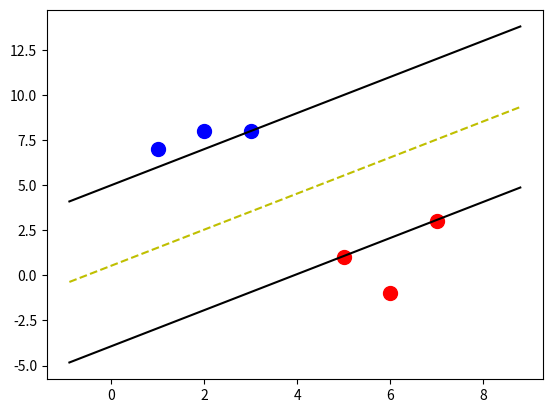

This chart was generated by the following Python code:
import matplotlib.pyplot as plt 
import numpy as np 


class SVM:
    """
    Support vector Machine with Linear kernel.

     Example: 
    
    ```python
        data_dict = {-1: np.array([[1,7],[2,8],[3,8]]),1: np.array([[5,1],[6,-1],[7,3]])}

        svm = SVM()
        svm.fit(data=data_dict)
        svm.visualize()
    
    @param: visualization (bool) : if true create plot 
    
    @fit: find best W and b
    @predict: return predicted value
    """

    def __init__(self,visualization: bool = True) -> None:
        self.visualization = visualization
        self.colors = {1:'r',-1:'b'}
        if self.visualization:
            self.fig = plt.figure()
            self.ax = self.fig.add_subplot(1,1,1)
    
    def fit(self,data: dict) -> None:
        self.data = data
        opt_dict = {}
        
        transforms = [[1,1],[-1,1],[-1,-1],[1,-1]]
        
        all_data = np.array([])
        for yi in self.data:
            all_data = np.append(all_data,self.data[yi])
                    
        self.max_feature_value = max(all_data)         
        self.min_feature_value = min(all_data)
        all_data = None
        
        step_sizes = [self.max_feature_value * 0.1,
                      self.max_feature_value * 0.01,
                      self.max_feature_value * 0.001,]
        
        b_range_multiple = 5
        b_multiple = 5
        
        latest_optimum = self.max_feature_value * 10
        
        for step in step_sizes:
            w = np.array([latest_optimum,latest_optimum])
            
            optimized = False
            while not optimized:
                for b in np.arange(-1*self.max_feature_value * b_range_multiple,
                                   self.max_feature_value * b_range_multiple,
                                   step * b_multiple):
                    for transformation in transforms:
                        w_t = w * transformation
                        found_option = True
                        
                        for i in self.data:
                            for xi in self.data[i]:
                                yi=i
                                if not yi*(np.dot(w_t,xi) + b )>=1:
                                    found_option=False
                        if found_option:
                            opt_dict[np.linalg.norm(w_t)] = [w_t,b]
                
                if w[0] < 0:
                    optimized=True
                    print("Optimized a step!")
                else:
                    w = w - step
                    
            norms = sorted([n for n in opt_dict])
            opt_choice = opt_dict[norms[0]]

            self.w=opt_choice[0]
            self.b=opt_choice[1]
            
            latest_optimum = opt_choice[0][0] + step * 2
    
    def predict(self,features: list) -> tuple:
        classification = np.sign(np.dot(np.array(features),self.w)+self.b)
        if classification!=0 and self.visualization:
            self.ax.scatter(features[0],features[1],s=200,marker='*',c=self.colors[classification])
        return (classification,np.dot(np.array(features),self.w)+self.b)
    
    def visualize(self) -> None:
        [[self.ax.scatter(x[0],x[1],s=100,c=self.colors[i]) for x in data_dict[i]] for i in data_dict]
        
        def hyperplane(x,w,b,v):
            return (-w[0] * x - b + v)/w[1]
       
        hyp_x_min= self.min_feature_value*0.9
        hyp_x_max = self.max_feature_value*1.1
        
        pav1 = hyperplane(hyp_x_min,self.w,self.b,1)
        pav2 = hyperplane(hyp_x_max,self.w,self.b,1)
        self.ax.plot([hyp_x_min,hyp_x_max],[pav1,pav2],'k')
        
        nav1 = hyperplane(hyp_x_min,self.w,self.b,-1)
        nav2 = hyperplane(hyp_x_max,self.w,self.b,-1)
        self.ax.plot([hyp_x_min,hyp_x_max],[nav1,nav2],'k')
        
        db1 = hyperplane(hyp_x_min,self.w,self.b,0)
        db2 = hyperplane(hyp_x_max,self.w,self.b,0)
        self.ax.plot([hyp_x_min,hyp_x_max],[db1,db2],'y--')
        plt.show()


data_dict = {-1: np.array([[1,7],[2,8],[3,8]]),1: np.array([[5,1],[6,-1],[7,3]])}

svm = SVM()
svm.fit(data=data_dict)
svm.visualize()